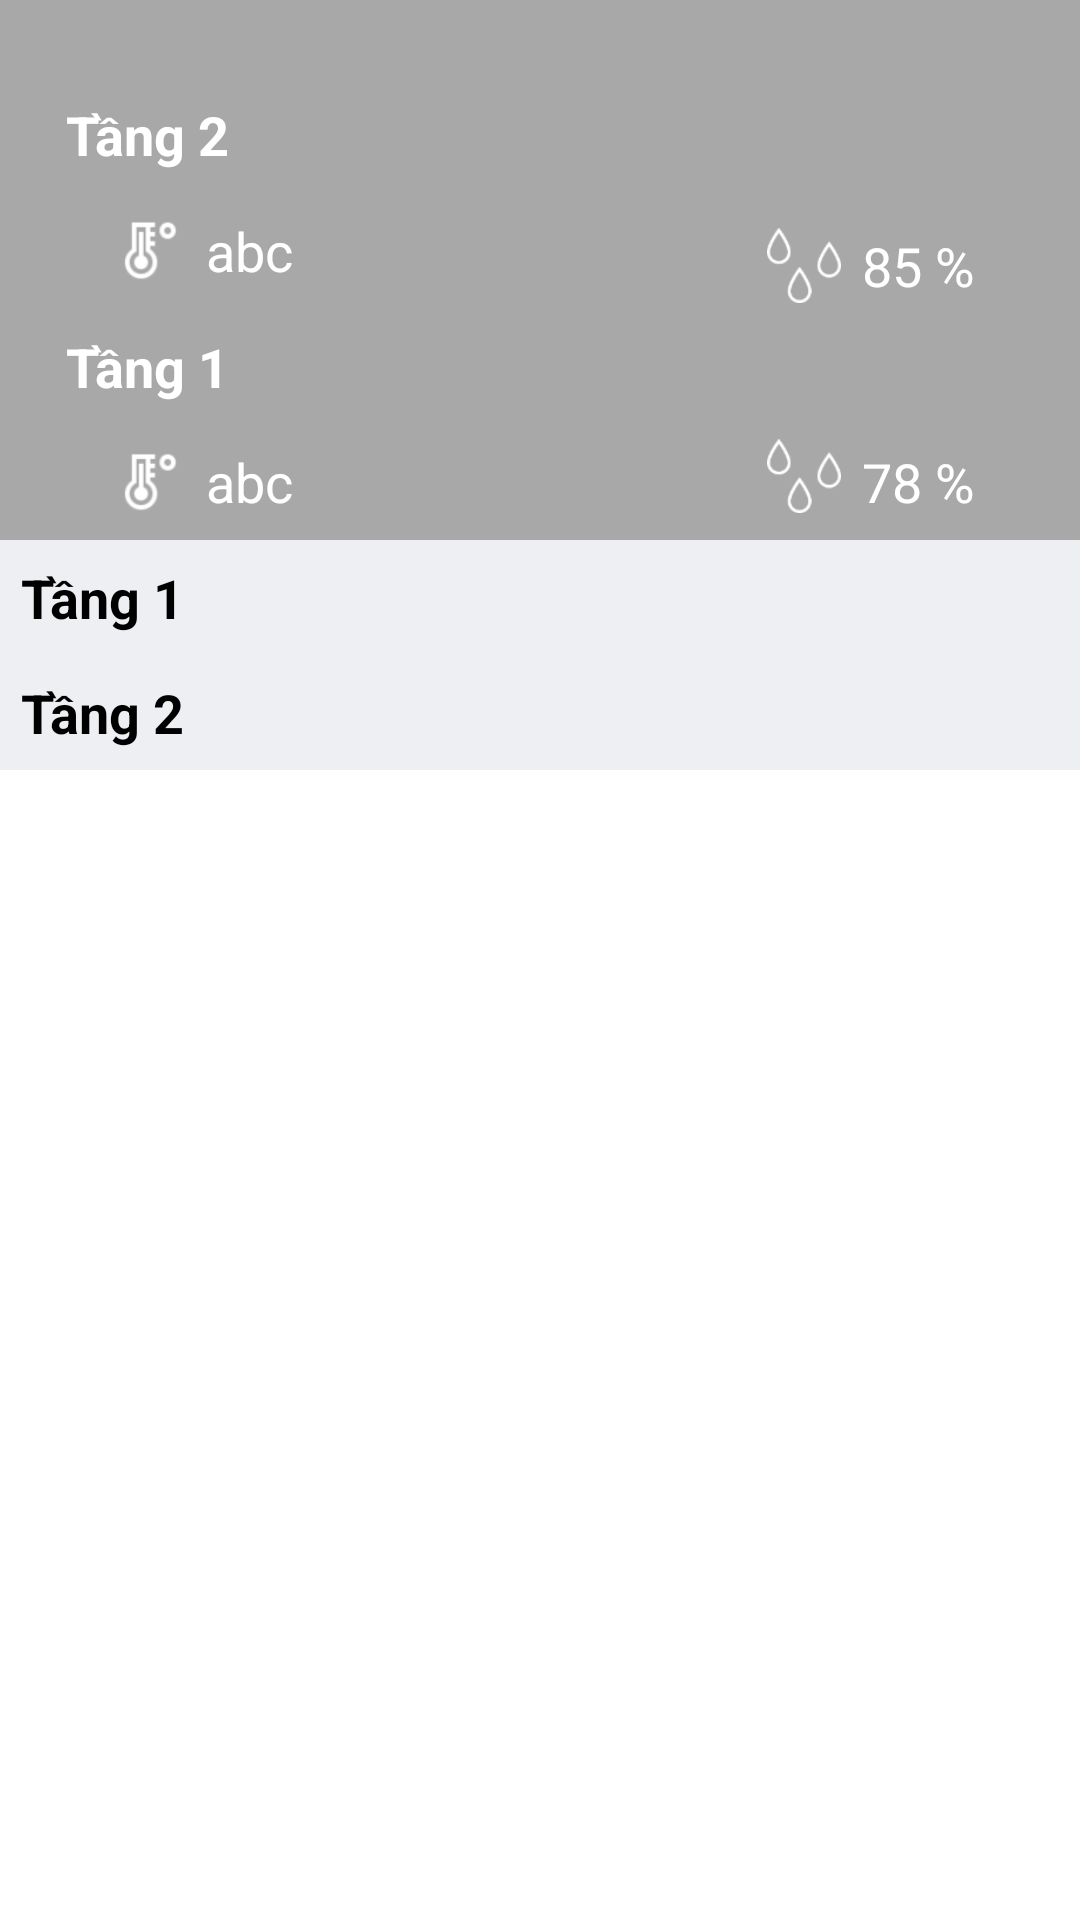

This screen was rendered from an Android layout file. Write that file and the resources it references.
<!-- AndroidManifest.xml: application theme AppTheme -->
<!-- res/layout/fragment_building_all_floor.xml -->
<?xml version="1.0" encoding="utf-8"?>
<androidx.constraintlayout.widget.ConstraintLayout xmlns:android="http://schemas.android.com/apk/res/android"
    android:layout_width="match_parent"
    android:layout_height="match_parent"
    xmlns:app="http://schemas.android.com/apk/res-auto"
    android:background="@color/white">

    <androidx.constraintlayout.widget.ConstraintLayout
        android:visibility="gone"
        app:layout_constraintTop_toTopOf="parent"
        app:layout_constraintStart_toStartOf="parent"
        android:background="@color/white"
        android:id="@+id/appBarMainMainSubUser"
        android:padding="@dimen/dimen_5dp"
        android:layout_width="match_parent"
        android:layout_height="wrap_content"
        android:gravity="center">
        <ImageView
            app:layout_constraintDimensionRatio="1:1"
            app:layout_constraintWidth_percent="0.1"
            android:id="@+id/imgBackMain"
            app:layout_constraintBottom_toBottomOf="parent"
            android:src="@drawable/ic_back_circle"
            app:layout_constraintStart_toStartOf="parent"
            app:layout_constraintTop_toTopOf="parent"
            android:layout_width="0dp"
            android:layout_height="0dp"/>

        <TextView
            android:text="Tòa nhà"
            android:textStyle="bold"
            android:textColor="@color/black"
            android:id="@+id/tvToolbarMain"
            android:layout_width="wrap_content"
            android:layout_height="wrap_content"
            android:gravity="center"
            android:textAppearance="@style/TextTitle"
            app:layout_constraintBottom_toBottomOf="parent"
            app:layout_constraintEnd_toEndOf="parent"
            app:layout_constraintStart_toStartOf="parent"
            app:layout_constraintTop_toTopOf="parent" />

    </androidx.constraintlayout.widget.ConstraintLayout>
    <ImageView
        android:id="@+id/imgCoverBuildingAll"
        android:scaleType="centerCrop"
        app:layout_constraintDimensionRatio="2:1"
        app:layout_constraintTop_toBottomOf="@+id/appBarMainMainSubUser"
        app:layout_constraintStart_toStartOf="parent"
        app:layout_constraintEnd_toEndOf="parent"
        android:layout_width="0dp"
        android:layout_height="0dp"/>
    <View
        android:background="@color/black_bg_img"
        app:layout_constraintStart_toStartOf="@+id/imgCoverBuildingAll"
        app:layout_constraintTop_toTopOf="@+id/imgCoverBuildingAll"
        app:layout_constraintEnd_toEndOf="@id/imgCoverBuildingAll"
        app:layout_constraintBottom_toBottomOf="@+id/imgCoverBuildingAll"
        android:layout_width="0dp"
        android:layout_height="0dp"/>

    <TextView
        android:layout_marginBottom="@dimen/dimen_5dp"
        android:layout_marginStart="@dimen/dimen_15dp"
        android:id="@+id/tvFloor1"
        android:gravity="left"
        style="@style/TextSp18"
        android:textColor="@color/white"
        android:textStyle="bold"
        android:padding="@dimen/dimen_7dp"
        android:text="@string/txtFloor_1"
        app:layout_constraintStart_toStartOf="@+id/imgCoverBuildingAll"
        app:layout_constraintBottom_toTopOf="@+id/iconNhietdo"
        android:layout_width="wrap_content"
        android:layout_height="wrap_content"/>

    <ImageView
        android:layout_marginStart="@dimen/dimen_20dp"
        android:scaleType="fitXY"
        android:layout_marginBottom="@dimen/dimen_5dp"
        android:id="@+id/iconNhietdo"
        android:layout_width="0dp"
        android:layout_height="0dp"
        android:padding="@dimen/dimen_2dp"
        android:src="@drawable/icon_nhietdo"
        app:layout_constraintBottom_toBottomOf="@+id/imgCoverBuildingAll"
        app:layout_constraintDimensionRatio="1:1"
        app:layout_constraintStart_toStartOf="@+id/tvFloor1"
        app:layout_constraintWidth_percent="0.08" />
    <TextView
        android:text="abc"
        android:layout_marginStart="@dimen/dimen_5dp"
        android:id="@+id/tvNhietDo1"
        style="@style/TextSp18"
        android:gravity="center"
        android:textColor="@color/white"
        app:layout_constraintStart_toEndOf="@+id/iconNhietdo"
        app:layout_constraintTop_toTopOf="@+id/iconNhietdo"
        app:layout_constraintBottom_toBottomOf="@+id/iconNhietdo"
        android:layout_width="wrap_content"
        android:layout_height="0dp"/>

    <ImageView
        android:layout_marginEnd="@dimen/dimen_5dp"
        android:layout_marginStart="@dimen/dimen_20dp"
        android:scaleType="fitXY"
        android:layout_marginBottom="@dimen/dimen_7dp"
        android:id="@+id/iconDoam"
        android:layout_width="0dp"
        android:layout_height="0dp"
        android:padding="@dimen/dimen_2dp"
        android:src="@drawable/icon_doam"
        app:layout_constraintBottom_toBottomOf="@+id/imgCoverBuildingAll"
        app:layout_constraintDimensionRatio="1:1"
        app:layout_constraintEnd_toStartOf="@+id/tvDoam"
        app:layout_constraintWidth_percent="0.08" />
    <TextView
        android:text="78 %"
        android:layout_marginEnd="@dimen/dimen_35dp"
        android:id="@+id/tvDoam"
        style="@style/TextSp18"
        android:gravity="center"
        android:textColor="@color/white"
        app:layout_constraintEnd_toEndOf="parent"
        app:layout_constraintTop_toTopOf="@+id/iconNhietdo"
        app:layout_constraintBottom_toBottomOf="@+id/iconNhietdo"
        android:layout_width="wrap_content"
        android:layout_height="0dp"/>

    <TextView
        android:layout_marginBottom="@dimen/dimen_5dp"
        android:layout_marginStart="@dimen/dimen_15dp"
        android:id="@+id/tvFloor2"
        android:gravity="left"
        style="@style/TextSp18"
        android:textColor="@color/white"
        android:textStyle="bold"
        android:padding="@dimen/dimen_7dp"
        android:text="@string/txtFloor_2"
        app:layout_constraintStart_toStartOf="@+id/imgCoverBuildingAll"
        app:layout_constraintBottom_toTopOf="@+id/iconNhietdo2"
        android:layout_width="wrap_content"
        android:layout_height="wrap_content"/>

    <ImageView
        android:layout_marginStart="@dimen/dimen_20dp"
        android:scaleType="fitXY"
        android:layout_marginBottom="@dimen/dimen_5dp"
        android:id="@+id/iconNhietdo2"
        android:layout_width="0dp"
        android:layout_height="0dp"
        android:padding="@dimen/dimen_2dp"
        android:src="@drawable/icon_nhietdo"
        app:layout_constraintBottom_toTopOf="@+id/tvFloor1"
        app:layout_constraintDimensionRatio="1:1"
        app:layout_constraintStart_toStartOf="@+id/tvFloor1"
        app:layout_constraintWidth_percent="0.08" />
    <TextView
        android:text="abc"
        android:layout_marginStart="@dimen/dimen_5dp"
        android:id="@+id/tvNhietDo2"
        style="@style/TextSp18"
        android:gravity="center"
        android:textColor="@color/white"
        app:layout_constraintStart_toEndOf="@+id/iconNhietdo2"
        app:layout_constraintTop_toTopOf="@+id/iconNhietdo2"
        app:layout_constraintBottom_toBottomOf="@+id/iconNhietdo2"
        android:layout_width="wrap_content"
        android:layout_height="0dp"/>

    <ImageView
        android:layout_marginEnd="@dimen/dimen_5dp"
        android:layout_marginStart="@dimen/dimen_20dp"
        android:scaleType="fitXY"
        android:id="@+id/iconDoamF2"
        android:layout_width="0dp"
        android:layout_height="0dp"
        android:padding="@dimen/dimen_2dp"
        android:src="@drawable/icon_doam"
        app:layout_constraintBottom_toTopOf="@+id/tvFloor1"
        app:layout_constraintDimensionRatio="1:1"
        app:layout_constraintEnd_toStartOf="@+id/tvDoamF2"
        app:layout_constraintWidth_percent="0.08" />
    <TextView
        android:text="85 %"
        android:layout_marginEnd="@dimen/dimen_35dp"
        android:id="@+id/tvDoamF2"
        style="@style/TextSp18"
        android:gravity="center"
        android:textColor="@color/white"
        app:layout_constraintEnd_toEndOf="parent"
        app:layout_constraintTop_toTopOf="@+id/iconDoamF2"
        app:layout_constraintBottom_toBottomOf="@+id/iconDoamF2"
        android:layout_width="wrap_content"
        android:layout_height="0dp"/>
    <androidx.core.widget.NestedScrollView
        app:layout_constraintTop_toBottomOf="@+id/imgCoverBuildingAll"
        app:layout_constraintStart_toStartOf="parent"
        app:layout_constraintEnd_toEndOf="parent"
        app:layout_constraintBottom_toBottomOf="parent"
        android:layout_width="match_parent"
        android:layout_height="0dp">
        <LinearLayout
            android:orientation="vertical"
            android:layout_width="match_parent"
            android:layout_height="match_parent">
            <TextView
                android:background="@color/gray"
                android:id="@+id/lableFloor1"
                android:gravity="left"
                style="@style/TextSp18"
                android:textColor="@color/black"
                android:textStyle="bold"
                android:padding="@dimen/dimen_7dp"
                android:text="@string/txtFloor_1"
                app:layout_constraintTop_toBottomOf="@+id/imgCoverBuildingAll"
                app:layout_constraintStart_toStartOf="parent"
                app:layout_constraintEnd_toEndOf="parent"
                android:layout_width="match_parent"
                android:layout_height="wrap_content"/>


            <androidx.recyclerview.widget.RecyclerView
                android:visibility="visible"
                android:id="@+id/rcvListSWFloor1"
                app:layout_constraintEnd_toEndOf="parent"
                app:layout_constraintStart_toStartOf="parent"
                app:layout_constraintTop_toBottomOf="@+id/lableFloor1"
                android:layout_width="match_parent"
                android:layout_height="wrap_content"/>
            <TextView
                android:background="@color/gray"
                android:id="@+id/lableFloor2"
                android:gravity="left"
                style="@style/TextSp18"
                android:textColor="@color/black"
                android:textStyle="bold"
                android:padding="@dimen/dimen_7dp"
                android:text="@string/txtFloor_2"
                app:layout_constraintTop_toBottomOf="@+id/rcvListSWFloor1"
                app:layout_constraintStart_toStartOf="parent"
                app:layout_constraintEnd_toEndOf="parent"
                android:layout_width="match_parent"
                android:layout_height="wrap_content"/>


            <androidx.recyclerview.widget.RecyclerView
                android:visibility="visible"
                android:id="@+id/rcvListSWFloor2"
                app:layout_constraintHeight_percent="0.12"
                app:layout_constraintEnd_toEndOf="parent"
                app:layout_constraintStart_toStartOf="parent"
                app:layout_constraintTop_toBottomOf="@+id/lableFloor2"
                android:layout_width="match_parent"
                android:layout_height="wrap_content"/>
        </LinearLayout>
    </androidx.core.widget.NestedScrollView>


</androidx.constraintlayout.widget.ConstraintLayout>
<!-- resources referenced by this layout -->
<resources>
  <color name="black">#000000</color>
  <color name="black_bg_img">#57000000</color>
  <color name="gray">#EEEFF2</color>
  <color name="white">#FFFFFFFF</color>
  <dimen name="dimen_15dp">15dp</dimen>
  <dimen name="dimen_20dp">20dp</dimen>
  <dimen name="dimen_2dp">2dp</dimen>
  <dimen name="dimen_35dp">35dp</dimen>
  <dimen name="dimen_5dp">5dp</dimen>
  <dimen name="dimen_7dp">7dp</dimen>
  <!-- drawable ic_back_circle: png bitmap (drawable, 14722 bytes) -->
  <!-- drawable icon_doam: png bitmap (drawable, 2182 bytes) -->
  <!-- drawable icon_nhietdo: png bitmap (drawable, 1952 bytes) -->
  <string name="txtFloor_1">Tầng 1</string>
  <string name="txtFloor_2">Tầng 2</string>
  <style name="TextSp18" parent="TextAppearance.AppCompat.Medium">
          <item name="android:textSize">@dimen/sp_18</item>
          <item name="android:textColor">@color/white</item>
          <item name="android:gravity">center</item>
      </style>
  <style name="TextTitle" parent="TextAppearance.AppCompat.Medium">
          <item name="android:textSize">@dimen/sp_18</item>
          <item name="android:textColor">@color/white</item>
          <item name="android:gravity">center</item>
          <item name="android:textStyle">bold</item>
      </style>
  <style name="AppTheme" parent="Theme.AppCompat.Light.DarkActionBar">
          
          <item name="colorPrimary">@color/appBar</item>
          <item name="colorPrimaryDark">@color/grey_20</item>
          <item name="colorButtonNormal">@color/black</item>
          <item name="colorAccent">@color/textAppBar</item>
  
          <item name="windowActionBar">false</item>
          <item name="windowNoTitle">true</item>
          <item name="drawerArrowStyle">@style/DrawerArrowStyle</item>
      </style>
  <dimen name="sp_18">18sp</dimen>
  <color name="appBar">#010D29</color>
  <color name="grey_20">#cccccc</color>
  <color name="textAppBar">#3497FD</color>
  <style name="DrawerArrowStyle" parent="@style/Widget.AppCompat.DrawerArrowToggle">
          <item name="spinBars">true</item>
          <item name="color">@color/textAppBar</item>
      </style>
</resources>
